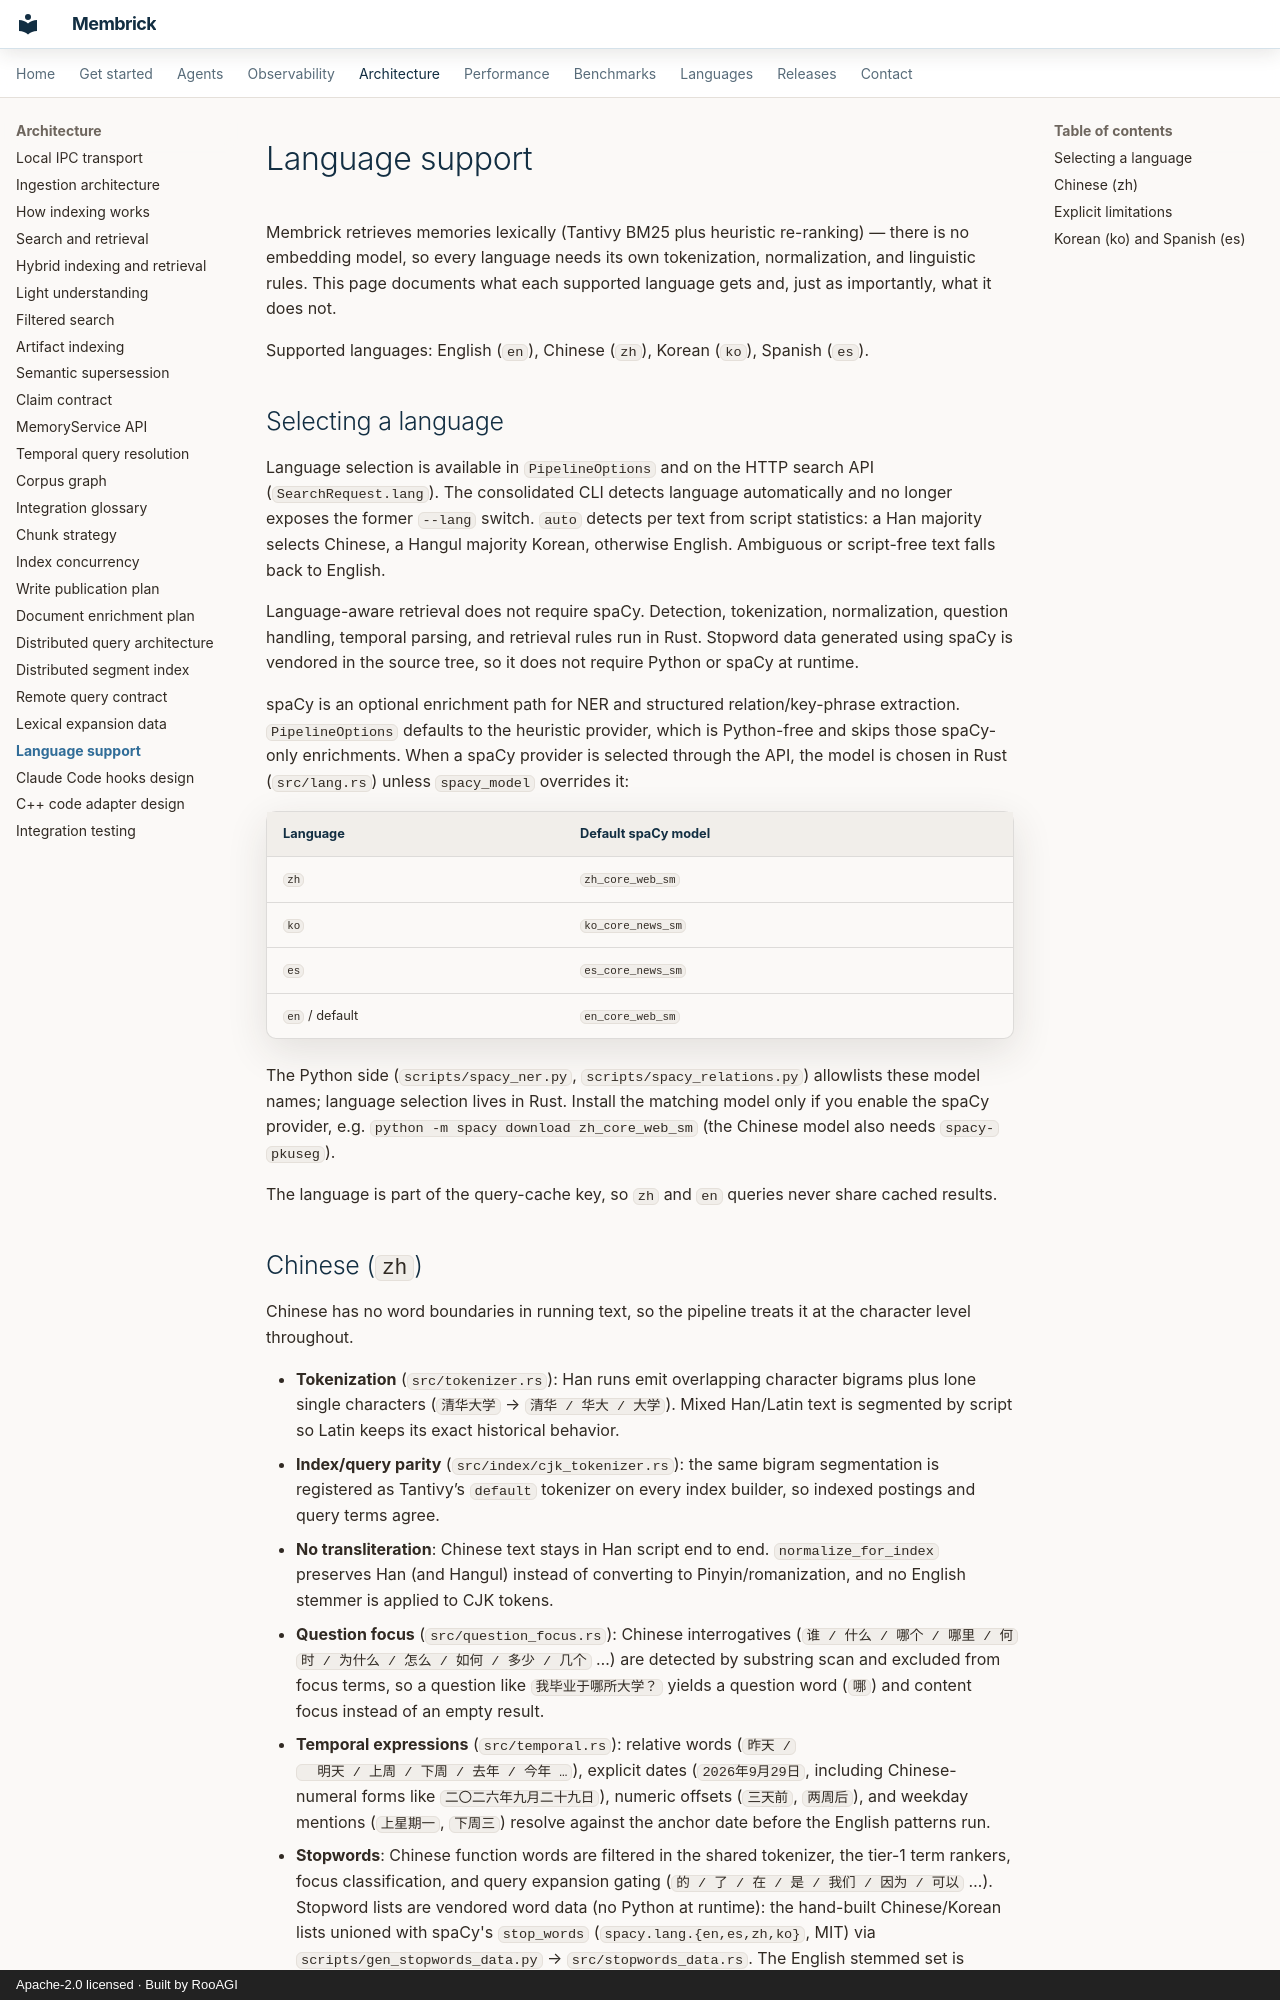

repository: RooAGI/Lint-AI · page: language-support/index.html · generator: mkdocs · copyright: Apache-2.0 licensed · Built by RooAGI

# Language support

Membrick retrieves memories lexically (Tantivy BM25 plus heuristic
re-ranking) — there is no embedding model, so every language needs its own
tokenization, normalization, and linguistic rules. This page documents what
each supported language gets and, just as importantly, what it does not.

Supported languages: English (`en`), Chinese (`zh`), Korean (`ko`),
Spanish (`es`).

## Selecting a language

Language selection is available in `PipelineOptions` and on the HTTP search
API (`SearchRequest.lang`). The consolidated CLI detects language
automatically and no longer exposes the former `--lang` switch.
`auto` detects per text from script statistics: a Han majority selects
Chinese, a Hangul majority Korean, otherwise English. Ambiguous or
script-free text falls back to English.

Language-aware retrieval does not require spaCy. Detection, tokenization,
normalization, question handling, temporal parsing, and retrieval rules run in
Rust. Stopword data generated using spaCy is vendored in the source tree, so
it does not require Python or spaCy at runtime.

spaCy is an optional enrichment path for NER and structured
relation/key-phrase extraction. `PipelineOptions` defaults to the heuristic
provider, which is Python-free and skips those spaCy-only enrichments. When a
spaCy provider is selected through the API, the model is chosen in Rust
(`src/lang.rs`) unless `spacy_model` overrides it:

| Language | Default spaCy model |
|----------|---------------------|
| `zh`     | `zh_core_web_sm`    |
| `ko`     | `ko_core_news_sm`   |
| `es`     | `es_core_news_sm`   |
| `en` / default | `en_core_web_sm` |

The Python side (`scripts/spacy_ner.py`, `scripts/spacy_relations.py`)
allowlists these model names; language selection lives in Rust. Install the
matching model only if you enable the spaCy provider, e.g.
`python -m spacy download zh_core_web_sm` (the Chinese model also needs
`spacy-pkuseg`).

The language is part of the query-cache key, so `zh` and `en` queries never
share cached results.
